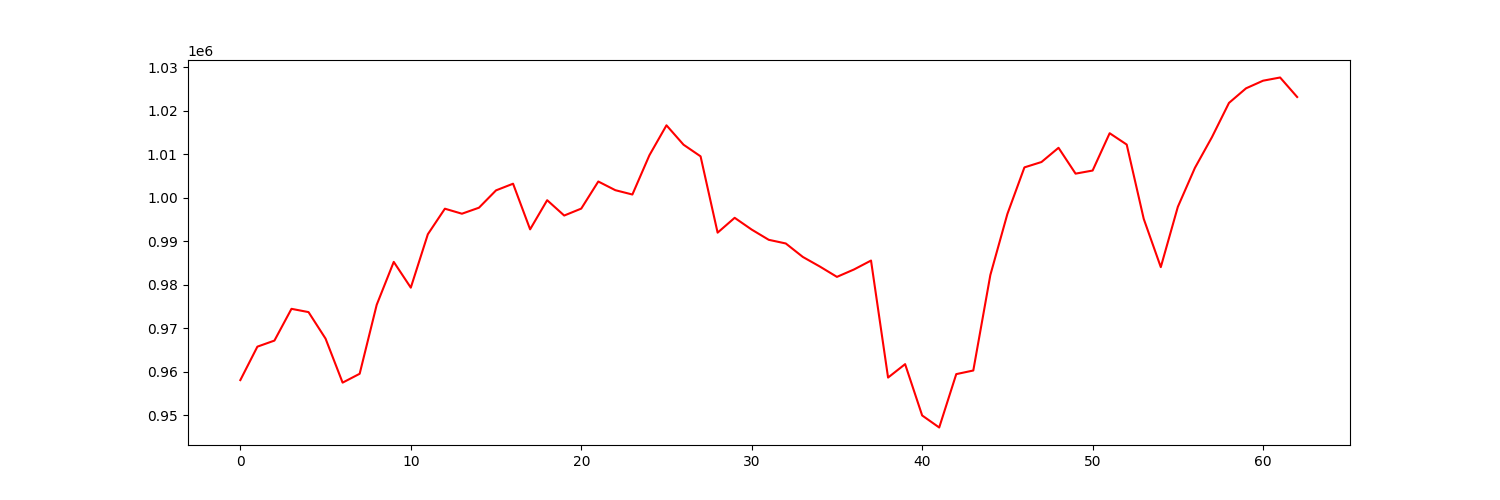

The data file committed next to this chart (first rows):
account_value, date, daily_return
958058, 2021-10-04, 
965743, 2021-10-05, 0.008022
967138, 2021-10-06, 0.001444
974435, 2021-10-07, 0.007545
973683, 2021-10-08, -0.0007719
967582, 2021-10-11, -0.006265
957477, 2021-10-12, -0.01044
959510, 2021-10-13, 0.002123
975362, 2021-10-14, 0.01652
985222, 2021-10-15, 0.01011
979299, 2021-10-18, -0.006012
991574, 2021-10-19, 0.01253
997445, 2021-10-20, 0.005921
996292, 2021-10-21, -0.001156
997674, 2021-10-22, 0.001387
1001656, 2021-10-25, 0.003992
1003186, 2021-10-26, 0.001528
992700, 2021-10-27, -0.01045
999398, 2021-10-28, 0.006748
995873, 2021-10-29, -0.003527
997468, 2021-11-01, 0.001601
1003693, 2021-11-02, 0.006241
1001699, 2021-11-03, -0.001988
1000704, 2021-11-04, -0.0009929
1009735, 2021-11-05, 0.009025
1016606, 2021-11-08, 0.006804
1012151, 2021-11-09, -0.004382
1009478, 2021-11-10, -0.002641
991938, 2021-11-11, -0.01738
995352, 2021-11-12, 0.003441
992642, 2021-11-15, -0.002722
990295, 2021-11-16, -0.002364
989453, 2021-11-17, -0.0008504
986358, 2021-11-18, -0.003128
984150, 2021-11-19, -0.002239
981779, 2021-11-22, -0.002409
983477, 2021-11-23, 0.00173
985527, 2021-11-24, 0.002084
958638, 2021-11-26, -0.02728
961724, 2021-11-29, 0.003219
949932, 2021-11-30, -0.01226
947165, 2021-12-01, -0.002913
959431, 2021-12-02, 0.01295
960263, 2021-12-03, 0.0008664
982199, 2021-12-06, 0.02284
996237, 2021-12-07, 0.01429
1006941, 2021-12-08, 0.01074
1008172, 2021-12-09, 0.001222
1011439, 2021-12-10, 0.003241
1005500, 2021-12-13, -0.005872
1006212, 2021-12-14, 0.0007081
1014790, 2021-12-15, 0.008524
1012185, 2021-12-16, -0.002566
995095, 2021-12-17, -0.01689
984020, 2021-12-20, -0.01113
997873, 2021-12-21, 0.01408
1006815, 2021-12-22, 0.008961
1013876, 2021-12-23, 0.007013
1021754, 2021-12-27, 0.00777
1025104, 2021-12-28, 0.003279
... 3 more rows
